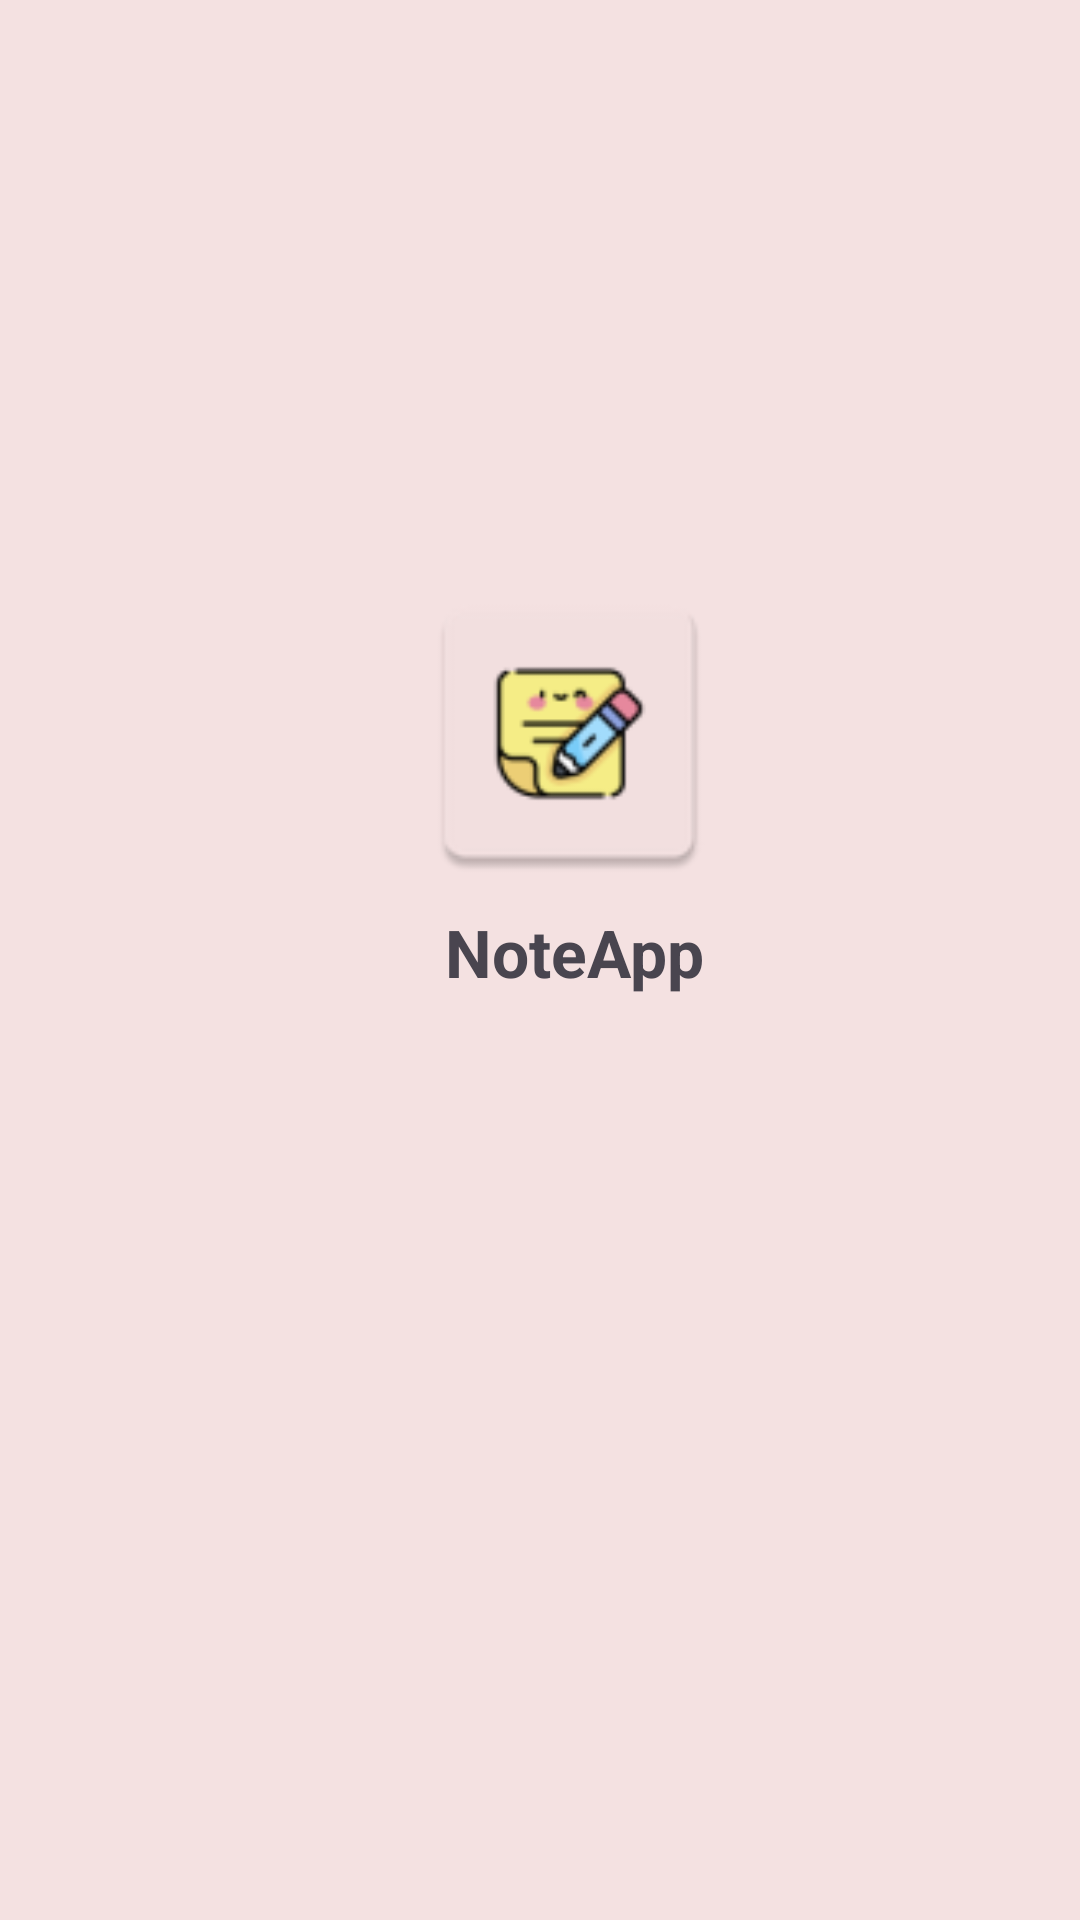

Here is an Android app screen rendered from its layout file. Give the layout XML and the strings, colors and styles it references.
<!-- AndroidManifest.xml: application theme Theme.NoteApp -->
<!-- res/layout/activity_splash.xml -->
<?xml version="1.0" encoding="utf-8"?>
<androidx.constraintlayout.widget.ConstraintLayout xmlns:android="http://schemas.android.com/apk/res/android"
    xmlns:app="http://schemas.android.com/apk/res-auto"
    xmlns:tools="http://schemas.android.com/tools"
    android:id="@+id/main"
    android:layout_width="match_parent"
    android:layout_height="match_parent"
    tools:context=".Splash"
    android:background="@color/ic_launcher_background">

    <ImageView

        android:layout_width="107dp"
        android:layout_height="105dp"
        android:src="@mipmap/ic_launcher_noteapp"
        app:layout_constraintBottom_toTopOf="@+id/textView"
        app:layout_constraintEnd_toEndOf="parent"
        app:layout_constraintHorizontal_bias="0.539"
        app:layout_constraintStart_toStartOf="parent"
        app:layout_constraintTop_toTopOf="parent"
        app:layout_constraintVertical_bias="0.972" />

    <TextView
        android:id="@+id/textView"
        android:layout_width="wrap_content"
        android:layout_height="wrap_content"
        android:layout_marginBottom="308dp"
        android:text="NoteApp"
        android:textSize="22dp"
        android:textStyle="bold"
        app:layout_constraintBottom_toBottomOf="parent"
        app:layout_constraintEnd_toEndOf="parent"
        app:layout_constraintHorizontal_bias="0.542"
        app:layout_constraintStart_toStartOf="parent" />

</androidx.constraintlayout.widget.ConstraintLayout>
<!-- resources referenced by this layout -->
<resources>
  <color name="ic_launcher_background">#F4E1E1</color>
  <!-- mipmap ic_launcher_noteapp: webp bitmap (mipmap-hdpi, 1948 bytes) -->
  <style name="Theme.NoteApp" parent="Base.Theme.NoteApp" />
  <style name="Base.Theme.NoteApp" parent="Theme.Material3.DayNight.NoActionBar">
          
           <item name="colorPrimary">#8A618A</item>
      </style>
</resources>
